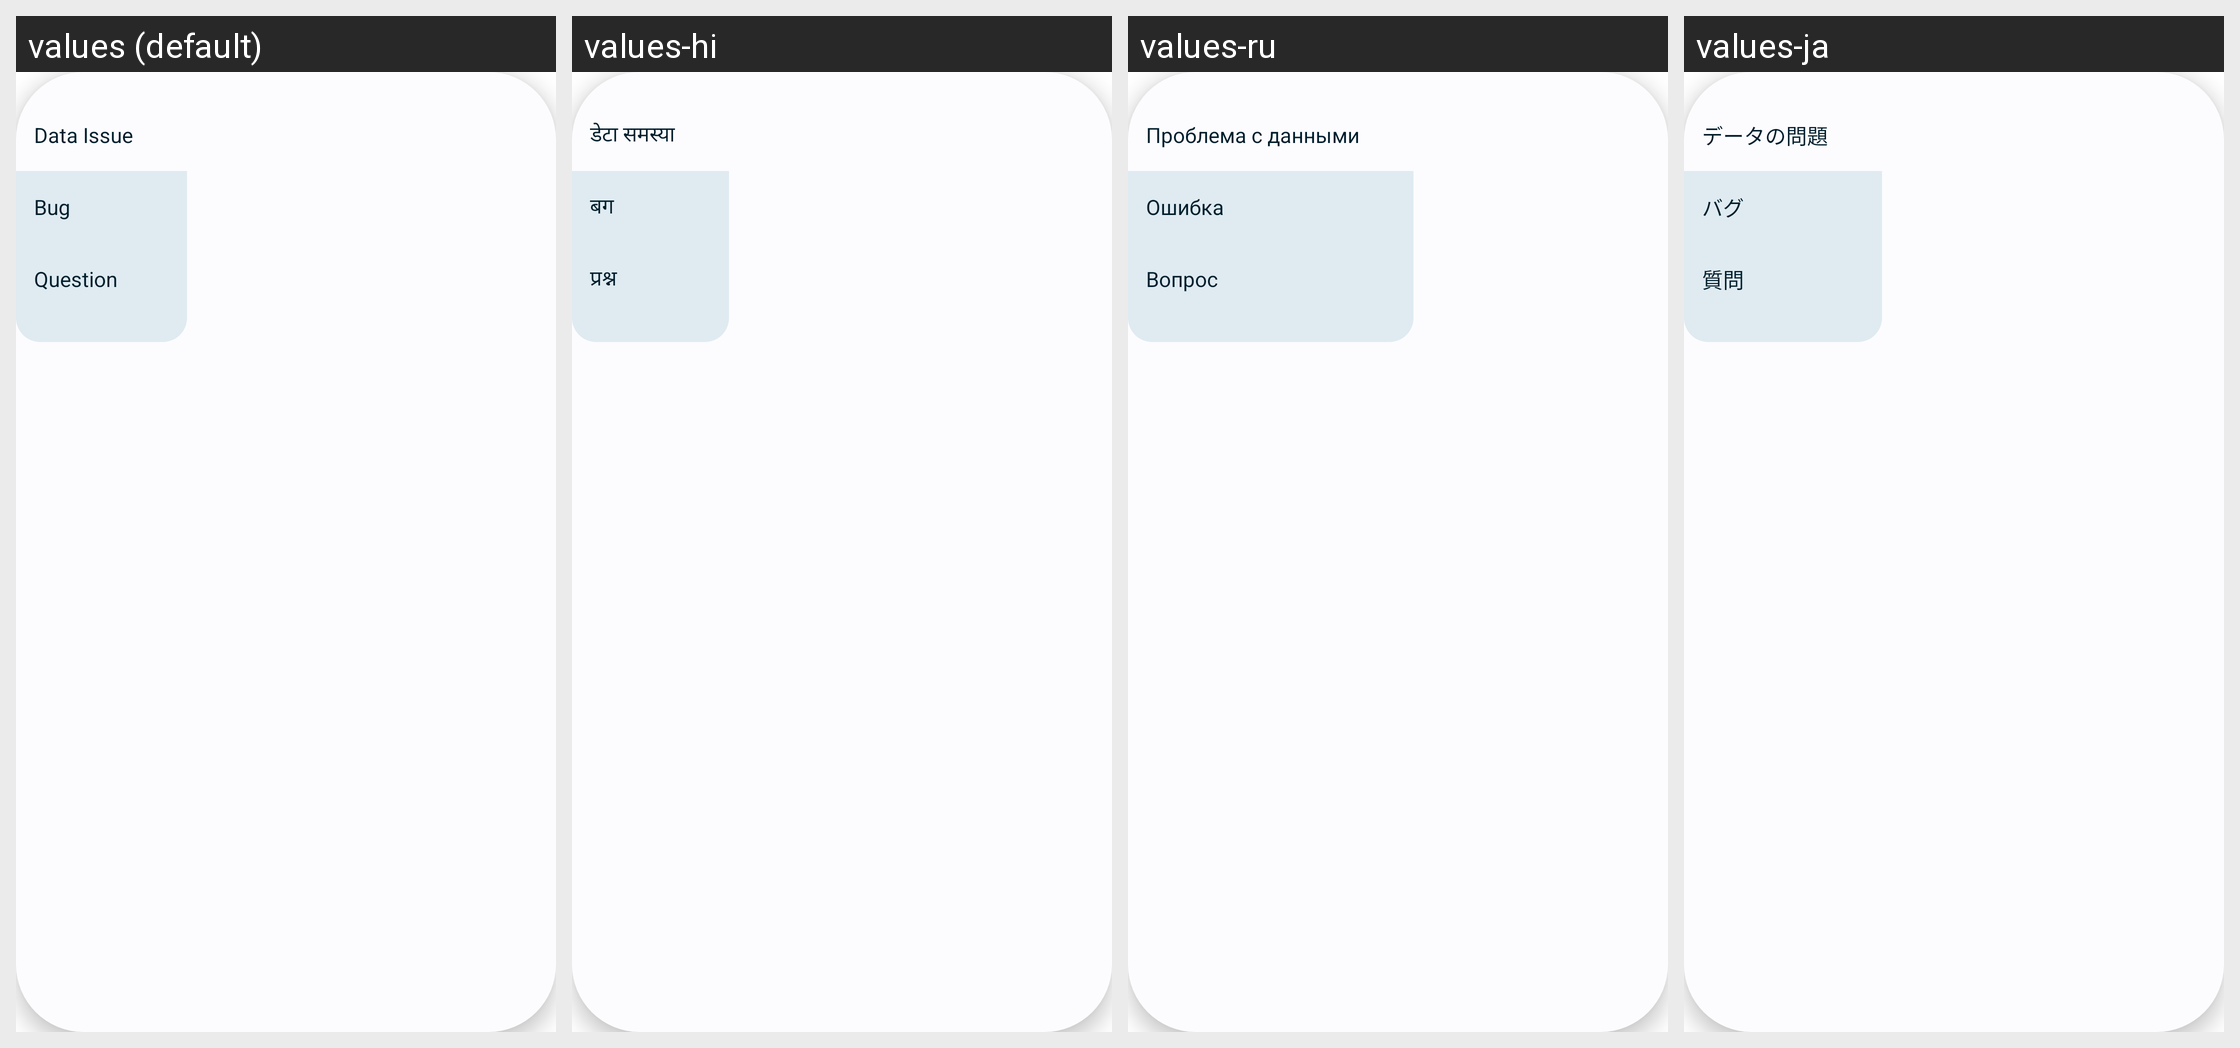

The same Android screen rendered under several of its app's locales, left to right. List the strings drawn on it with the default value and each locale's translation.
Android screen res/layout/view_drop_issue.xml rendered under 4 locales, left to right: values (default), values-hi, values-ru, values-ja. Device: Nexus 5 (rendered at 1080×1920; each locale shown at half size, 540×960, under a caption strip naming it); theme AppTheme.
Other locales in the repository, not shown: values-ar, values-de, values-es, values-fr, values-in, values-it, values-ko, values-pt, values-pt-rBR, values-th, values-vi, values-zh, values-zh-rTW.
Strings drawn on this screen, with the default value and each locale's value (text and hints the layout hard-codes, and strings that could not be matched under every locale, appear in the picture but are not listed):

data_issue
  values: Data Issue
  values-hi: डेटा समस्या
  values-ru: Проблема с данными
  values-ja: データの問題

bug
  values: Bug
  values-hi: बग
  values-ru: Ошибка
  values-ja: バグ

question
  values: Question
  values-hi: प्रश्न
  values-ru: Вопрос
  values-ja: 質問
